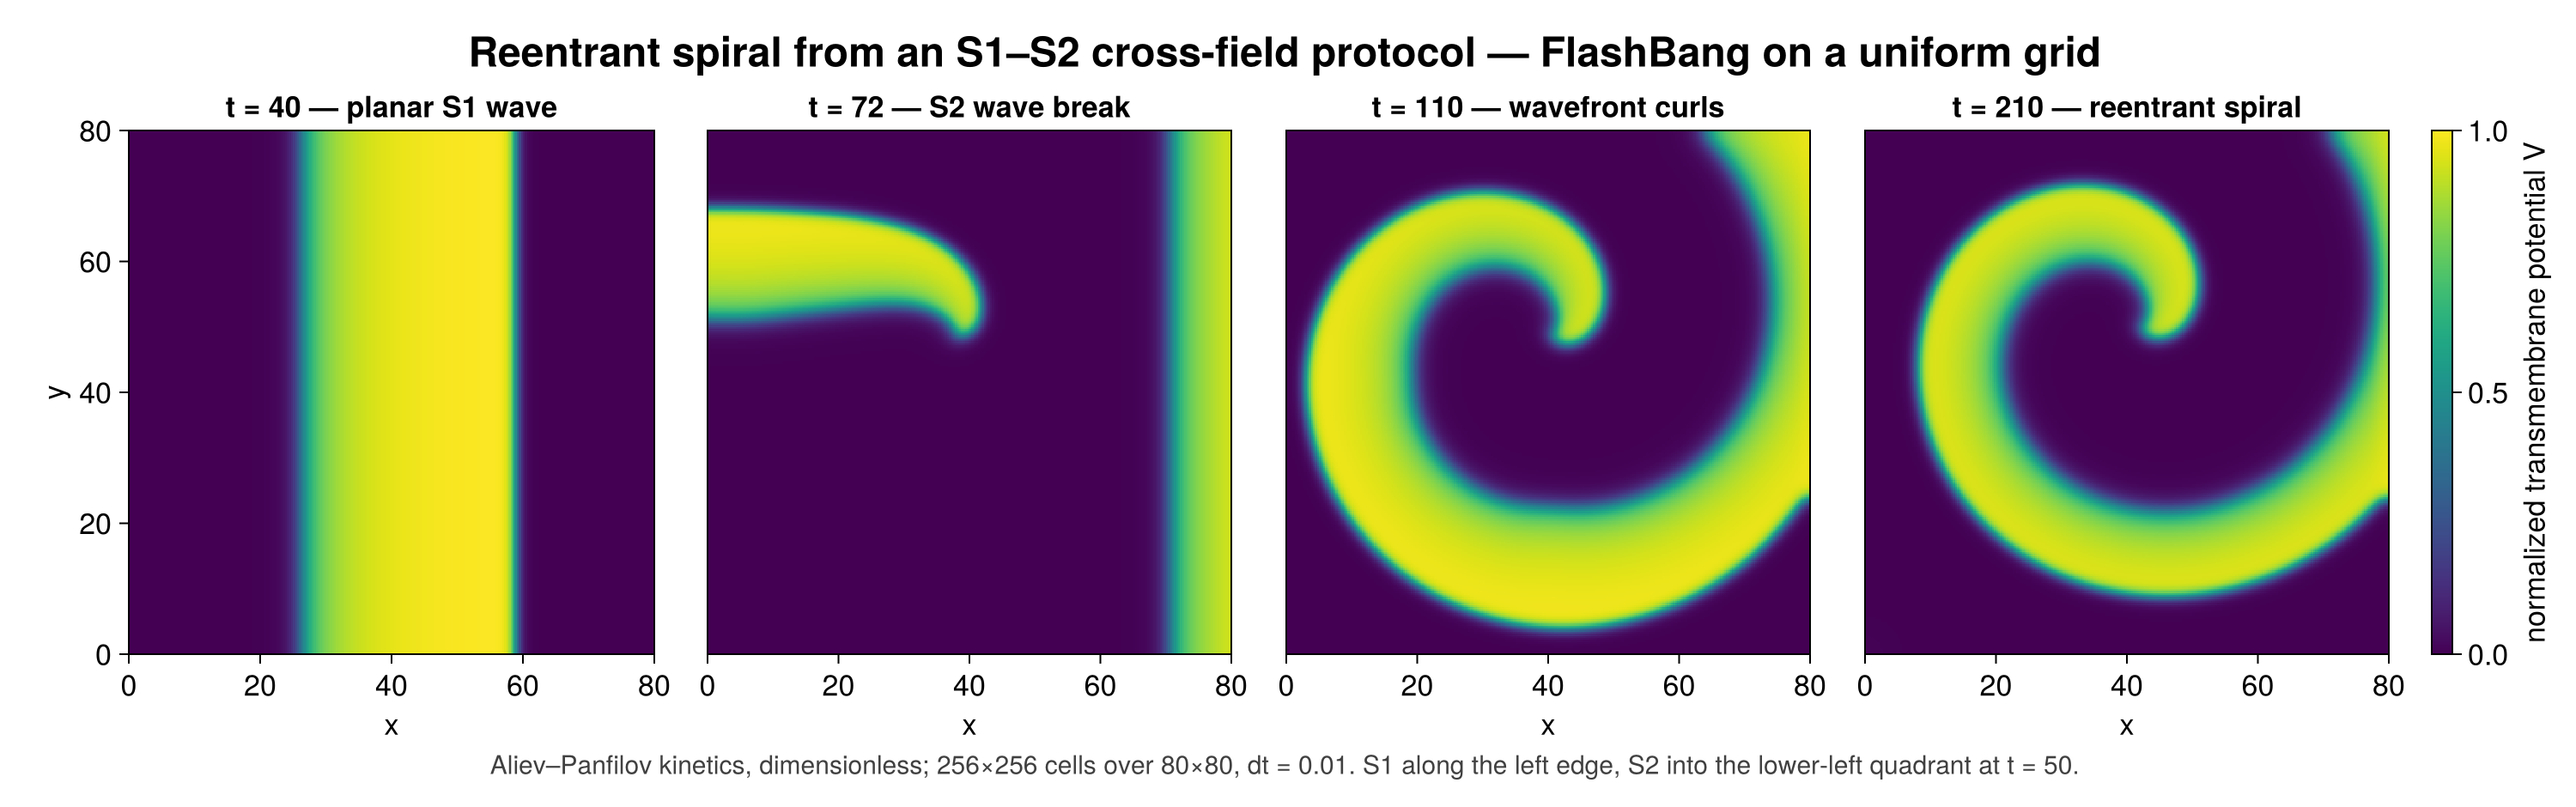

Recreate this plot in Julia.
# A reentrant spiral wave on a 2D tissue sheet, from an S1–S2 cross-field protocol.
#
# Aliev–Panfilov kinetics, dimensionless throughout:
#
#   ∂V/∂t = D∇²V − kV(V − a)(V − 1) − VW,    ∂W/∂t = (ε₀ + μ₁W/(μ₂ + V))(−W − kV(V − a − 1))
#
# S1 launches a planar wave from the left edge. S2 fires into the lower-left quadrant
# while that wave is still passing through it: the quadrant's left half has recovered and
# its right half is still refractory, so the new wavefront can only propagate on one side.
# It curls around the free end and locks into a rotating spiral — the mechanism behind
# reentrant arrhythmia, and the reason a wave that should have left the tissue never does.
#
# This is the FlashBang port of MatrixFreeOperators.jl's `examples/monodomain_amr.jl`.
# Two differences worth naming:
#
#   * **Uniform grid, not an adaptive forest.** FlashBang is structured-grid-only by
#     design, so there is no `regrid!` and no cell saving to report. The MFO example
#     exists partly to measure what AMR buys; this one exists to show the physics through
#     FlashBang's API.
#   * **The stimulus is a current, not a state reset.** MFO writes `V = 1` into the
#     stimulated cells directly. Here S1 and S2 are `TransmembraneStimulationProtocol`
#     pulses entering the diffusion half as a source term, which is how FlashBang models
#     stimulation — one protocol, one sign convention, in every dimension.
#
# Run with:   julia --project=examples -t auto examples/spiral_2d.jl
# Finer:      SPIRAL_N=512 SPIRAL_DT=0.005 julia --project=examples -t auto examples/spiral_2d.jl
# Animation:  SPIRAL_MP4=true julia --project=examples -t auto examples/spiral_2d.jl

using Pkg
Pkg.activate(@__DIR__)

using FlashBang
using OrdinaryDiffEqLowOrderRK: Euler
using SciMLBase: CallbackSet
using CairoMakie, Printf, Statistics

include(joinpath(@__DIR__, "aliev_panfilov.jl"))

#--------------------------------------------------------------------------------# Problem

const L = 80.0                     # square sheet, side L (space units)
const N = parse(Int, get(ENV, "SPIRAL_N", "256"))
const DIFF = 1.0                   # χ = Cₘ = 1, so κ is the diffusivity itself
const DT = parse(Float64, get(ENV, "SPIRAL_DT", "0.01"))
const TEND = 220.0

const T_S2 = 50.0                  # S2 timing is the whole experiment: too early and the
const STIM_DUR = 1.0               # quadrant is fully refractory, too late and it has
const STIM_AMP = 1.5               # fully recovered — either way, no wave break.
const S1_WIDTH = 4.0

const SNAP_TIMES = [40.0, 72.0, 110.0, 210.0]
const CAPTIONS = ["planar S1 wave", "S2 wave break", "wavefront curls", "reentrant spiral"]
const SAMPLE_EVERY = 20            # mean(V) samples, for the reentry-period diagnostic

"""
S1 along the left edge at `t = 0`, then S2 into the lower-left quadrant at `T_S2`.

One protocol covers both: `nonzero_intervals` declares the two windows, so outside them
the diffusion right-hand side skips the evaluation entirely rather than calling this
function 65 536 times per step to be told zero.
"""
const STIMULUS = TransmembraneStimulationProtocol(
    function (x, t)
        if t <= STIM_DUR
            return x[1] < S1_WIDTH ? STIM_AMP : 0.0
        elseif T_S2 <= t <= T_S2 + STIM_DUR
            return (x[1] < 0.5L && x[2] < 0.5L) ? STIM_AMP : 0.0
        end
        return 0.0
    end;
    nonzero_intervals=((0.0, STIM_DUR), (T_S2, T_S2 + STIM_DUR)),
)

function build_sheet()
    grid = CartesianGrid(
        ((0.0, L), (0.0, L)), (N, N); bc=ntuple(_ -> (Neumann(), Neumann()), 2)
    )
    model = MonodomainModel(; κ=DIFF, ion=AlievPanfilov(), stim=STIMULUS)
    return grid,
    semidiscretize(ReactionDiffusionSplit(model), FiniteDifferenceDiscretization(), grid)
end

#--------------------------------------------------------------------------------# Solve

"""
Run the S1–S2 protocol to `TEND`, collecting a `V` field at each of `SNAP_TIMES` and a
`mean(V)` trace throughout. `on_frame(V, t)` is called every `frame_every` steps when
given, so the animation reuses this exact solver rather than a parallel copy of it.

The snapshots are `saveat` points. They are multiples of `DT`, so each is interpolated
across a step that ends within rounding of it. Passing them as `tstops` too would add
near-zero steps that knock the step-counted observer off its time grid. The trace and the frames are
needed far more often than a 65 536-node state should be saved, so they are observed in
flight instead.
"""
function simulate(f; on_frame=nothing, frame_every=120)
    meanV, sample_t = Float64[], Float64[]
    trace = StateObserver(; every=SAMPLE_EVERY) do u, t
        push!(meanV, mean(getvariable(u, f, :φₘ)))
        push!(sample_t, t)
    end
    callback = if on_frame === nothing
        trace
    else
        frames = StateObserver(; every=frame_every) do u, t
            on_frame(reshape(collect(getvariable(u, f, :φₘ)), N, N), t)
        end
        CallbackSet(trace, frames)
    end

    sol = solve(
        OperatorSplittingProblem(f, create_initial_condition(f), (0.0, TEND)),
        LieTrotterGodunov((Euler(), Euler()));
        dt=DT,
        saveat=SNAP_TIMES,
        save_start=false,
        save_end=false,
        callback,
    )

    snaps = map(sol.t, sol[:φₘ]) do t, φ
        lo, hi = extrema(φ)
        pct = 100 * count(>(0.5), φ) / length(φ)
        @printf "  t = %6.1f   V ∈ [%6.3f, %5.3f]   depolarized %5.1f%% of the sheet\n" t lo hi pct
        (t=t, V=reshape(φ, N, N))
    end

    return (; snaps, meanV, sample_t)
end

"""
Dominant reentry period, from the spacing of `mean(V)` maxima after the spiral has
settled.

This is the quantitative test that a spiral actually formed. A wave that failed to break
leaves the tissue and `mean(V)` decays to rest with no further maxima; a rotating spiral
re-excites the sheet once per turn, forever. `NaN` means no reentry.
"""
function reentry_period(meanV, sample_t; t_settle=120.0)
    i0 = findfirst(>=(t_settle), sample_t)
    i0 === nothing && return NaN
    window = i0:length(meanV)
    length(window) < 5 && return NaN
    peaks = [
        i for i in (first(window) + 1):(last(window) - 1) if meanV[i] > meanV[i - 1] &&
            meanV[i] >= meanV[i + 1] &&
            meanV[i] > mean(view(meanV, window))
    ]
    length(peaks) < 2 && return NaN
    return mean(diff(sample_t[peaks]))
end

#--------------------------------------------------------------------------------# Figures

function axes_1d(grid)
    Δ = spacing(grid)[1]
    return range(Δ / 2, L - Δ / 2; length=N)
end

function panel_figure(snaps, xs, path)
    fig = Figure(; size=(1500, 470), fontsize=17)
    hm = nothing
    for (j, s) in enumerate(snaps)
        ax = Axis(
            fig[1, j];
            aspect=DataAspect(),
            title=@sprintf("t = %.0f — %s", s.t, CAPTIONS[j]),
            xlabel="x",
            ylabel=(j == 1 ? "y" : ""),
        )
        hm = heatmap!(ax, xs, xs, s.V; colorrange=(0, 1), colormap=:viridis)
        j > 1 && hideydecorations!(ax; grid=false)
        limits!(ax, 0, L, 0, L)
    end
    ncol = length(snaps) + 1
    Colorbar(fig[1, ncol], hm; label="normalized transmembrane potential V")
    Label(
        fig[0, 1:ncol],
        "Reentrant spiral from an S1–S2 cross-field protocol — FlashBang on a uniform grid";
        fontsize=24,
        font=:bold,
        padding=(0, 0, 2, 0),
    )
    Label(
        fig[2, 1:ncol],
        @sprintf(
            "Aliev–Panfilov kinetics, dimensionless; %d×%d cells over %.0f×%.0f, dt = %.3g. S1 along the left edge, S2 into the lower-left quadrant at t = %.0f.",
            N,
            N,
            L,
            L,
            DT,
            T_S2
        );
        fontsize=15,
        color=:gray25,
    )
    rowgap!(fig.layout, 6)
    save(path, fig)
    return path
end

function trace_figure(result, path)
    fig = Figure(; size=(900, 380), fontsize=16)
    ax = Axis(
        fig[1, 1];
        xlabel="t",
        ylabel="mean V over the sheet",
        title="Reentry is self-sustaining — the sheet keeps re-exciting after the stimuli stop",
    )
    lines!(ax, result.sample_t, result.meanV; linewidth=2.5, color=Makie.wong_colors()[1])
    vlines!(ax, [0.0, T_S2]; color=:firebrick, linestyle=:dash, linewidth=1.5)
    text!(ax, T_S2, maximum(result.meanV); text=" S2", align=(:left, :top), fontsize=15)
    hidespines!(ax, :t, :r)
    save(path, fig)
    return path
end

#--------------------------------------------------------------------------------

grid, f = build_sheet()
xs = axes_1d(grid)

Δx = spacing(grid)[1]
dt_max = Δx^2 / (4 * DIFF)
@printf "S1–S2 spiral: %d×%d cells over %.0f×%.0f, Δx = %.4f, dt = %.4g, to t = %.0f\n" N N L L Δx DT TEND
@printf "  explicit-Euler diffusion limit is dt < %.4g\n" dt_max
DT < dt_max || error("dt = $DT exceeds the explicit stability limit $dt_max for this grid")

if get(ENV, "SPIRAL_MP4", "false") == "true"
    println("recording animation")
    fig = Figure(; size=(620, 620), fontsize=17)
    ax = Axis(fig[1, 1]; aspect=DataAspect(), xlabel="x", ylabel="y")
    Colorbar(fig[1, 2]; colorrange=(0, 1), colormap=:viridis, label="V")
    vidpath = joinpath(@__DIR__, "spiral_2d.mp4")
    record(fig, vidpath; framerate=20) do io
        return simulate(
            f;
            frame_every=120,
            on_frame=(V, t) -> begin
                empty!(ax)
                heatmap!(ax, xs, xs, V; colorrange=(0, 1), colormap=:viridis)
                limits!(ax, 0, L, 0, L)
                ax.title = @sprintf("Aliev–Panfilov spiral — t = %.0f", t)
                recordframe!(io)
            end,
        )
    end
    @printf "animation: %s\n" vidpath
else
    result = simulate(f)
    period = reentry_period(result.meanV, result.sample_t)
    if isnan(period)
        println("  no reentry detected — the S2 wave did not break")
    else
        turns = 100 / period
        @printf "  reentry period %.1f time units (%.3f turns per 100 time units)\n" period turns
    end

    @printf "figure: %s\n" panel_figure(
        result.snaps, xs, joinpath(@__DIR__, "spiral_2d.png")
    )
    @printf "figure: %s\n" trace_figure(result, joinpath(@__DIR__, "spiral_2d_trace.png"))
end
